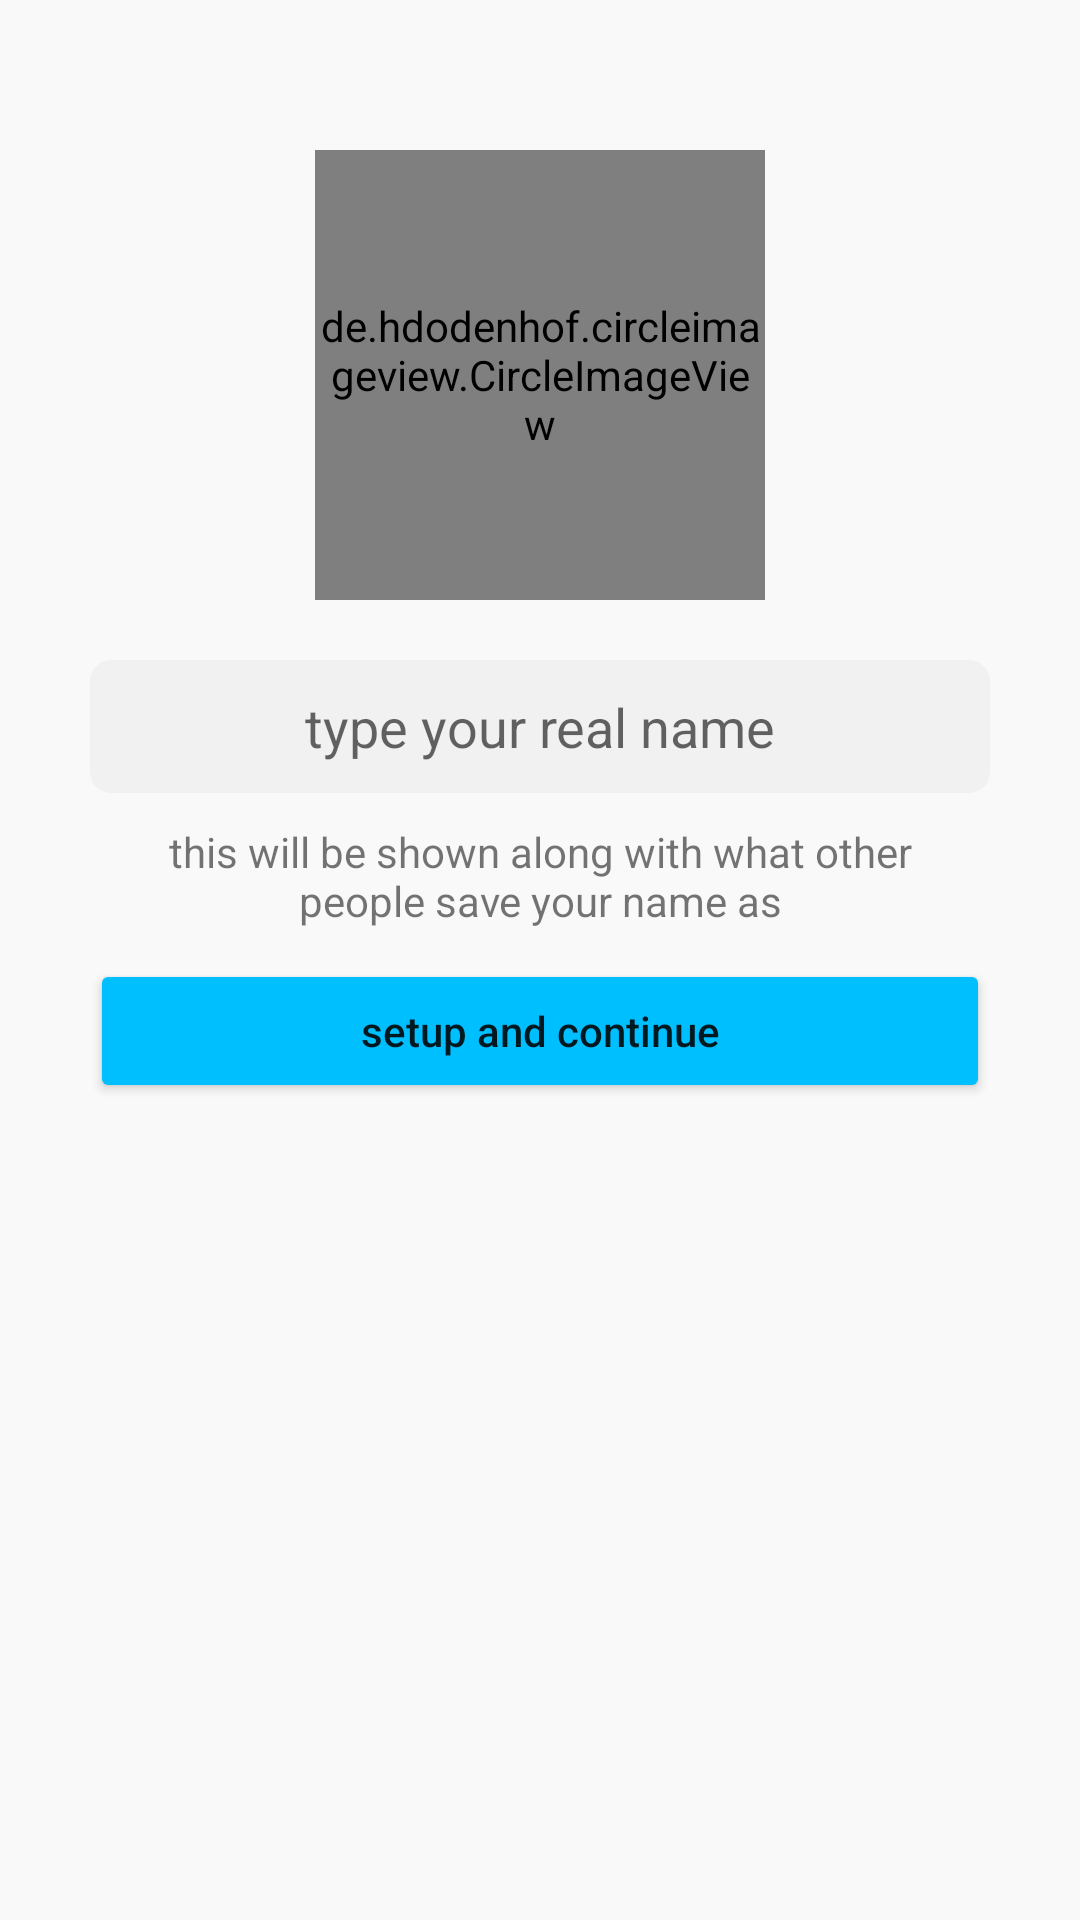

Here is an Android app screen rendered from its layout file. Give the layout XML and the strings, colors and styles it references.
<!-- AndroidManifest.xml: application theme Theme.Boom -->
<!-- res/layout/activity_setup_profile.xml -->
<?xml version="1.0" encoding="utf-8"?>
<RelativeLayout xmlns:android="http://schemas.android.com/apk/res/android"
    xmlns:tools="http://schemas.android.com/tools"
    android:layout_width="match_parent"
    android:layout_height="match_parent"
    android:background="#f9f9f9"
    android:orientation="vertical"
    tools:context=".Activities.SetupProfile">


    <LinearLayout
        android:orientation="vertical"
        android:layout_marginTop="50dp"
        android:layout_width="match_parent"
        android:layout_height="wrap_content"
        >



        <de.hdodenhof.circleimageview.CircleImageView
            android:layout_gravity="center"
            xmlns:app="http://schemas.android.com/apk/res-auto"
            android:id="@+id/profileImage"
            android:layout_width="150dp"
            android:layout_height="150dp"
            android:src="@drawable/user_profile"
            android:layout_marginBottom="20dp"
            />



        <EditText

            android:id="@+id/userName"
            android:layout_marginBottom="10dp"
            android:maxLength="50"
            android:inputType="textPersonName"
            android:padding="10dp"
            android:layout_marginLeft="30dp"
            android:layout_marginRight="30dp"
            android:background="@drawable/rectangle_bg"
            android:gravity="center"
            android:layout_width="match_parent"
            android:layout_height="wrap_content"
            android:hint="type your real name"/>


        <TextView
            android:layout_gravity="center"
            android:gravity="center"
            android:layout_marginBottom="10dp"
            android:layout_marginLeft="40dp"
            android:layout_marginRight="40dp"
            android:layout_width="match_parent"
            android:layout_height="wrap_content"
            android:text="this will be shown along with what other people save your name as"/>





        <Button
            android:id="@+id/continueToHome"
            android:textAllCaps="false"
            android:layout_width="match_parent"
            android:layout_height="wrap_content"
            android:layout_marginLeft="30dp"
            android:layout_marginRight="30dp"
            android:backgroundTint="@color/aqua"
            android:text="setup and continue" />



    </LinearLayout>
</RelativeLayout>
<!-- resources referenced by this layout -->
<resources>
  <color name="aqua">#00bfff</color>
  <!-- drawable rectangle_bg (drawable) -->
  <?xml version="1.0" encoding="utf-8"?>
  <shape android:shape="rectangle"
      xmlns:android="http://schemas.android.com/apk/res/android" >
  
  <corners android:radius="7dp"/>
      <solid android:color="#f1f1f1"/>
  
  </shape>
  <style name="Theme.Boom" parent="Theme.MaterialComponents.DayNight.NoActionBar">
          
          <item name="colorPrimary">@color/purple_500</item>
          <item name="colorPrimaryVariant">@color/purple_700</item>
          <item name="colorOnPrimary">@color/white</item>
          
          <item name="colorSecondary">@color/teal_200</item>
          <item name="colorSecondaryVariant">@color/teal_700</item>
          <item name="colorOnSecondary">@color/black</item>
          
          <item name="android:windowLightStatusBar" tools:targetApi="m">true</item>
  
          <item name="android:statusBarColor">@color/white</item>
          
      </style>
  <color name="purple_500">#FF6200EE</color>
  <color name="purple_700">#FF3700B3</color>
  <color name="white">#FFFFFFFF</color>
  <color name="teal_200">#FF03DAC5</color>
  <color name="teal_700">#FF018786</color>
  <color name="black">#FF000000</color>
</resources>
